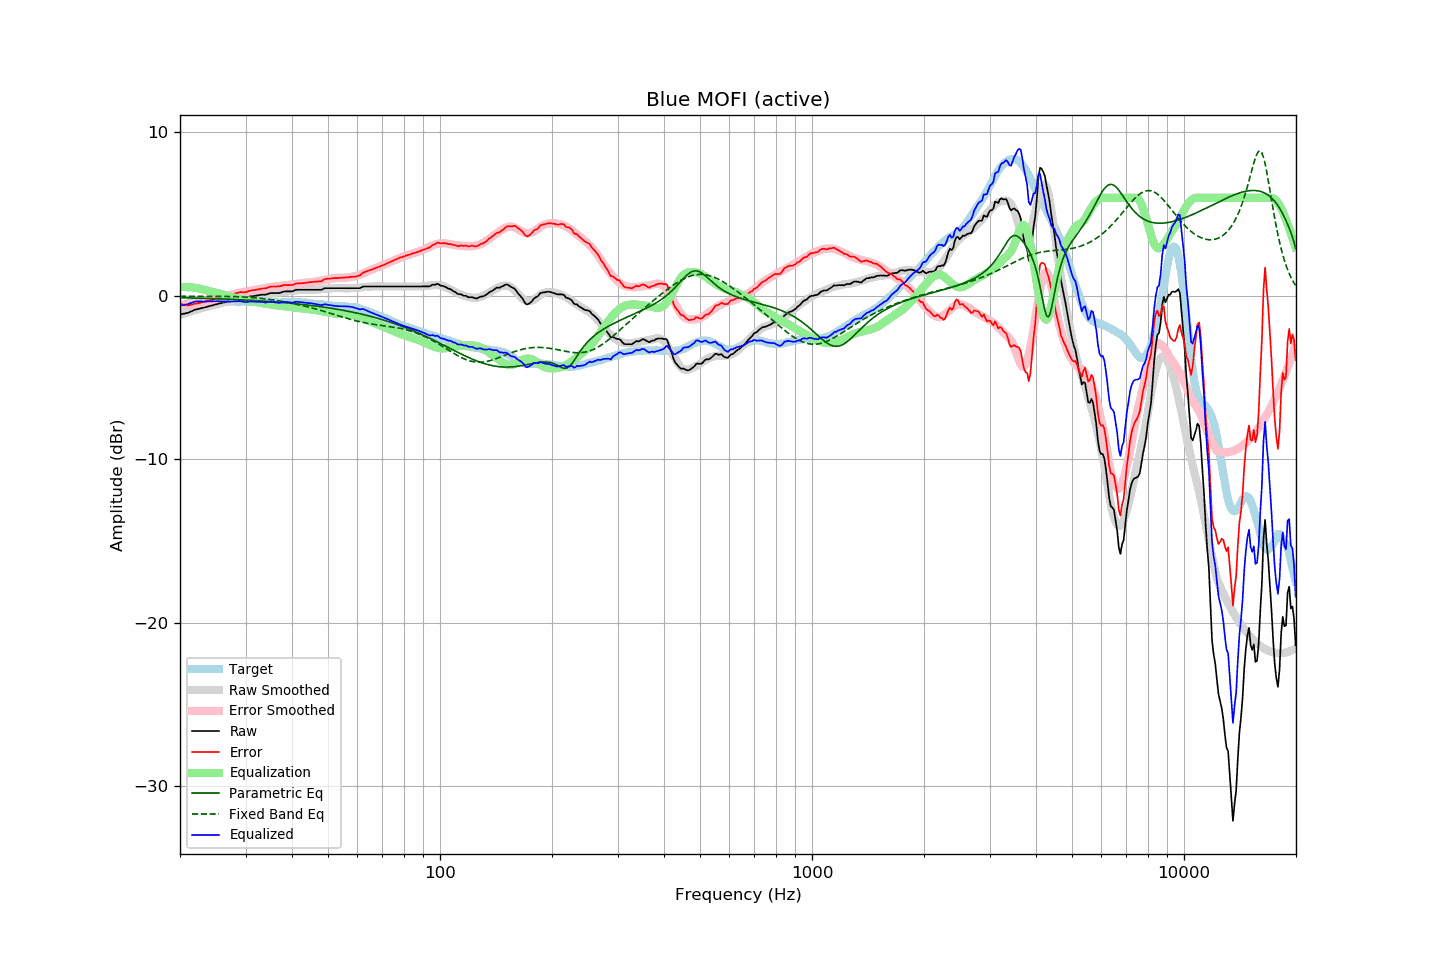

The data file committed next to this chart (first rows):
frequency, raw, error, smoothed, error_smoothed, equalization, parametric_eq, fixed_band_eq, equalized_raw, equalized_smoothed, target
20.00, -1.14, -0.48, -1.17, -0.53, 0.53, -0.11, -0.03, -0.61, -0.63, -0.66
20.20, -1.12, -0.51, -1.13, -0.54, 0.54, -0.12, -0.03, -0.59, -0.60, -0.61
20.40, -1.10, -0.54, -1.10, -0.54, 0.54, -0.12, -0.03, -0.56, -0.56, -0.56
20.61, -1.08, -0.55, -1.07, -0.54, 0.54, -0.12, -0.03, -0.54, -0.53, -0.54
20.81, -1.06, -0.58, -1.04, -0.54, 0.54, -0.12, -0.03, -0.52, -0.50, -0.49
21.02, -1.04, -0.60, -1.01, -0.53, 0.53, -0.13, -0.03, -0.51, -0.47, -0.45
21.23, -0.99, -0.57, -0.97, -0.53, 0.53, -0.13, -0.03, -0.46, -0.45, -0.43
21.44, -0.95, -0.54, -0.94, -0.52, 0.52, -0.13, -0.03, -0.43, -0.42, -0.41
21.66, -0.91, -0.53, -0.91, -0.51, 0.51, -0.13, -0.03, -0.40, -0.40, -0.39
21.87, -0.86, -0.48, -0.88, -0.50, 0.50, -0.14, -0.03, -0.36, -0.39, -0.38
22.09, -0.83, -0.47, -0.86, -0.48, 0.48, -0.14, -0.03, -0.35, -0.37, -0.36
22.31, -0.81, -0.46, -0.83, -0.47, 0.47, -0.14, -0.03, -0.34, -0.36, -0.35
22.54, -0.79, -0.44, -0.80, -0.44, 0.44, -0.14, -0.03, -0.35, -0.35, -0.35
22.76, -0.76, -0.41, -0.77, -0.42, 0.42, -0.15, -0.03, -0.34, -0.35, -0.35
22.99, -0.74, -0.38, -0.74, -0.39, 0.39, -0.15, -0.03, -0.35, -0.35, -0.36
23.22, -0.72, -0.36, -0.71, -0.36, 0.36, -0.15, -0.03, -0.36, -0.34, -0.36
23.45, -0.69, -0.33, -0.68, -0.34, 0.34, -0.16, -0.03, -0.35, -0.34, -0.36
23.69, -0.66, -0.31, -0.66, -0.32, 0.32, -0.16, -0.03, -0.34, -0.34, -0.35
23.92, -0.64, -0.29, -0.64, -0.29, 0.29, -0.16, -0.03, -0.35, -0.34, -0.35
24.16, -0.61, -0.27, -0.61, -0.27, 0.27, -0.17, -0.03, -0.34, -0.34, -0.34
24.40, -0.59, -0.26, -0.59, -0.25, 0.25, -0.17, -0.03, -0.35, -0.34, -0.33
24.65, -0.56, -0.22, -0.56, -0.22, 0.22, -0.17, -0.03, -0.34, -0.34, -0.34
24.89, -0.53, -0.19, -0.54, -0.20, 0.20, -0.18, -0.03, -0.33, -0.34, -0.34
25.14, -0.51, -0.17, -0.51, -0.17, 0.17, -0.18, -0.03, -0.34, -0.34, -0.34
25.39, -0.48, -0.15, -0.49, -0.15, 0.15, -0.18, -0.03, -0.33, -0.34, -0.33
25.65, -0.46, -0.13, -0.46, -0.12, 0.12, -0.19, -0.04, -0.34, -0.34, -0.33
25.91, -0.44, -0.10, -0.44, -0.10, 0.10, -0.19, -0.04, -0.34, -0.34, -0.34
26.16, -0.41, -0.07, -0.41, -0.07, 0.07, -0.19, -0.04, -0.34, -0.34, -0.34
26.43, -0.39, -0.05, -0.38, -0.04, 0.04, -0.20, -0.04, -0.35, -0.34, -0.35
26.69, -0.36, -0.02, -0.35, -0.01, 0.01, -0.20, -0.04, -0.35, -0.34, -0.35
26.96, -0.33, 0.00, -0.33, 0.02, -0.02, -0.21, -0.04, -0.35, -0.34, -0.34
27.23, -0.31, 0.03, -0.30, 0.04, -0.04, -0.21, -0.04, -0.36, -0.35, -0.34
27.50, -0.28, 0.06, -0.28, 0.07, -0.07, -0.22, -0.04, -0.35, -0.35, -0.34
27.77, -0.25, 0.10, -0.25, 0.09, -0.09, -0.22, -0.05, -0.34, -0.35, -0.35
28.05, -0.22, 0.13, -0.23, 0.12, -0.12, -0.22, -0.05, -0.34, -0.35, -0.35
28.33, -0.20, 0.16, -0.21, 0.14, -0.14, -0.23, -0.05, -0.34, -0.35, -0.36
28.62, -0.17, 0.19, -0.19, 0.16, -0.16, -0.23, -0.06, -0.34, -0.35, -0.36
28.90, -0.14, 0.21, -0.17, 0.18, -0.18, -0.24, -0.06, -0.33, -0.35, -0.35
29.19, -0.13, 0.23, -0.15, 0.21, -0.21, -0.24, -0.06, -0.34, -0.35, -0.36
29.48, -0.13, 0.21, -0.13, 0.23, -0.23, -0.25, -0.07, -0.36, -0.35, -0.34
29.78, -0.13, 0.22, -0.11, 0.24, -0.24, -0.25, -0.07, -0.38, -0.35, -0.35
30.08, -0.12, 0.22, -0.09, 0.26, -0.26, -0.26, -0.08, -0.39, -0.36, -0.35
30.38, -0.09, 0.26, -0.07, 0.28, -0.28, -0.26, -0.08, -0.37, -0.36, -0.36
30.68, -0.06, 0.30, -0.06, 0.30, -0.30, -0.27, -0.09, -0.36, -0.36, -0.36
30.99, -0.03, 0.33, -0.05, 0.31, -0.31, -0.27, -0.10, -0.34, -0.36, -0.36
31.30, -0.02, 0.34, -0.03, 0.33, -0.33, -0.28, -0.11, -0.35, -0.36, -0.36
31.61, -0.01, 0.35, -0.02, 0.34, -0.34, -0.29, -0.11, -0.36, -0.36, -0.36
31.93, -0.00, 0.36, -0.00, 0.36, -0.36, -0.29, -0.12, -0.36, -0.36, -0.36
32.24, 0.02, 0.39, 0.02, 0.38, -0.38, -0.30, -0.13, -0.36, -0.37, -0.37
32.57, 0.04, 0.40, 0.03, 0.40, -0.40, -0.30, -0.14, -0.37, -0.37, -0.37
32.89, 0.06, 0.43, 0.05, 0.43, -0.43, -0.31, -0.15, -0.37, -0.37, -0.37
33.22, 0.07, 0.45, 0.07, 0.45, -0.45, -0.32, -0.16, -0.38, -0.38, -0.38
33.55, 0.07, 0.45, 0.08, 0.46, -0.46, -0.32, -0.18, -0.40, -0.38, -0.38
33.89, 0.07, 0.46, 0.09, 0.48, -0.48, -0.33, -0.19, -0.41, -0.39, -0.39
34.23, 0.09, 0.47, 0.10, 0.49, -0.49, -0.34, -0.20, -0.40, -0.39, -0.38
34.57, 0.13, 0.52, 0.12, 0.51, -0.51, -0.34, -0.21, -0.38, -0.39, -0.40
34.92, 0.16, 0.56, 0.13, 0.53, -0.53, -0.35, -0.23, -0.37, -0.40, -0.40
35.27, 0.17, 0.57, 0.14, 0.54, -0.54, -0.36, -0.24, -0.37, -0.40, -0.40
35.62, 0.17, 0.57, 0.16, 0.56, -0.56, -0.36, -0.26, -0.39, -0.40, -0.40
35.97, 0.17, 0.57, 0.17, 0.57, -0.57, -0.37, -0.27, -0.40, -0.40, -0.40
... 635 more rows
